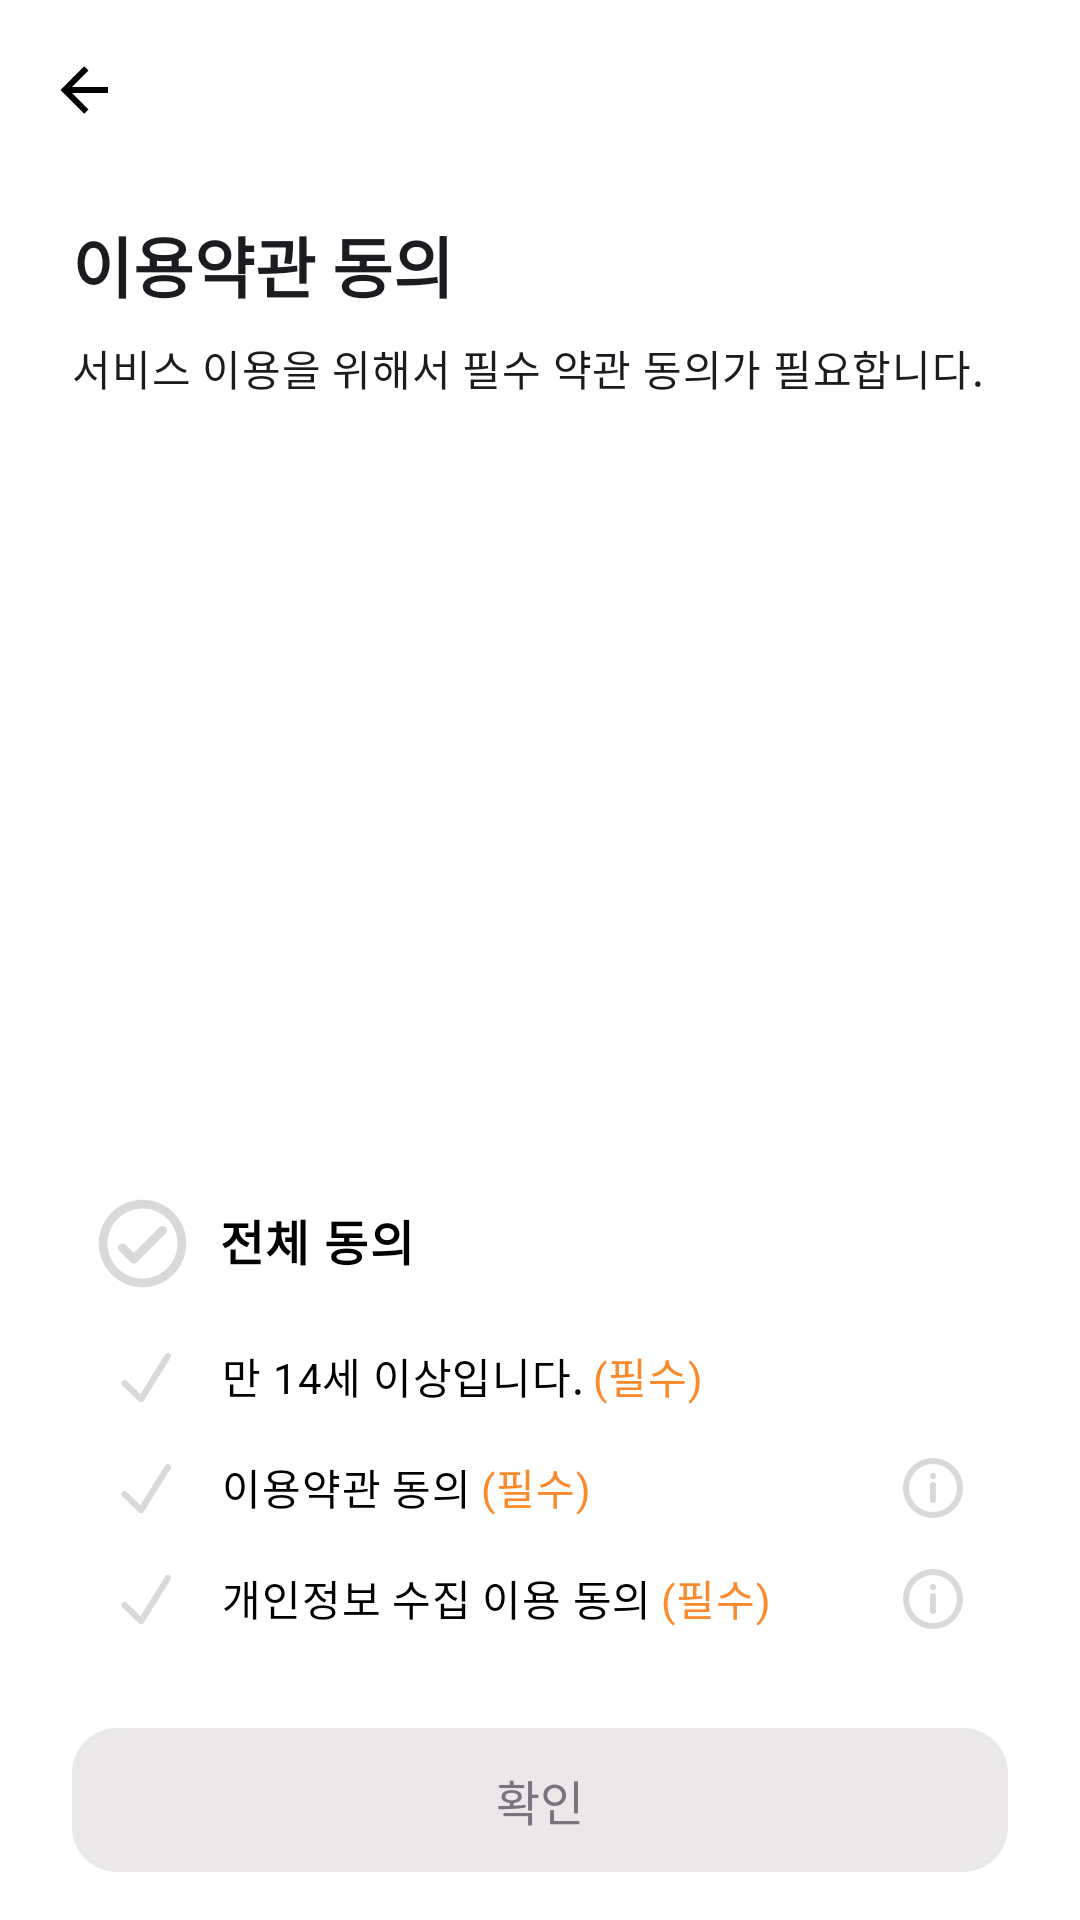

Here is an Android app screen rendered from its layout file. Give the layout XML and the strings, colors and styles it references.
<!-- AndroidManifest.xml: application theme Theme.VocaRoutine -->
<!-- res/layout/fragment_policy_agreement.xml -->
<?xml version="1.0" encoding="utf-8"?>
<androidx.constraintlayout.widget.ConstraintLayout xmlns:android="http://schemas.android.com/apk/res/android"
    xmlns:app="http://schemas.android.com/apk/res-auto"
    xmlns:tools="http://schemas.android.com/tools"
    android:layout_width="match_parent"
    android:layout_height="match_parent"
    android:background="@color/background_color"
    tools:context=".ui.login.PolicyAgreementFragment">

    <com.google.android.material.appbar.AppBarLayout
        android:id="@+id/layout_app_bar"
        android:layout_width="0dp"
        android:layout_height="wrap_content"
        app:layout_constraintEnd_toEndOf="parent"
        app:layout_constraintStart_toStartOf="parent"
        app:layout_constraintTop_toTopOf="parent">

        <com.google.android.material.appbar.MaterialToolbar
            android:id="@+id/top_app_bar"
            android:layout_width="match_parent"
            android:layout_height="wrap_content"
            android:background="@color/background_color"
            android:minHeight="?attr/actionBarSize"
            app:navigationIcon="@drawable/ic_back"
            app:navigationIconTint="@color/icon_color" />

    </com.google.android.material.appbar.AppBarLayout>

    <TextView
        android:id="@+id/tv_title"
        style="@style/LargeTitle"
        android:layout_width="wrap_content"
        android:layout_height="wrap_content"
        android:layout_marginStart="24dp"
        android:layout_marginTop="8dp"
        android:text="@string/policy_agreement_title"
        android:textStyle="bold"
        app:layout_constraintStart_toStartOf="parent"
        app:layout_constraintTop_toBottomOf="@id/layout_app_bar" />

    <TextView
        android:id="@+id/tv_content"
        style="@style/MediumBody"
        android:layout_width="wrap_content"
        android:layout_height="wrap_content"
        android:layout_marginStart="24dp"
        android:layout_marginTop="8dp"
        android:text="@string/policy_agreement_content"
        app:layout_constraintStart_toStartOf="parent"
        app:layout_constraintTop_toBottomOf="@id/tv_title" />

    <androidx.appcompat.widget.AppCompatButton
        android:id="@+id/btn_agree"
        android:layout_width="0dp"
        android:layout_height="wrap_content"
        android:layout_marginHorizontal="24dp"
        android:layout_marginBottom="16dp"
        android:background="@drawable/selector_btn_agree"
        android:enabled="false"
        android:stateListAnimator="@null"
        android:text="@string/check"
        android:textColor="@drawable/selector_button_text_color"
        android:textSize="16sp"
        app:layout_constraintBottom_toBottomOf="parent"
        app:layout_constraintEnd_toEndOf="parent"
        app:layout_constraintStart_toStartOf="parent" />

    <CheckBox
        android:id="@+id/cb_privacy"
        android:layout_width="24dp"
        android:layout_height="24dp"
        android:layout_marginStart="36dp"
        android:layout_marginBottom="30dp"
        android:background="@drawable/selector_ic_check"
        android:button="@android:color/transparent"
        app:layout_constraintBottom_toTopOf="@id/btn_agree"
        app:layout_constraintStart_toStartOf="parent" />

    <TextView
        android:id="@+id/tv_privacy"
        style="@style/MediumBody"
        android:layout_width="wrap_content"
        android:layout_height="wrap_content"
        android:layout_marginStart="14dp"
        android:layout_marginBottom="33dp"
        android:text="@string/agree_privacy_policy"
        android:textColor="@color/text_color"
        app:layout_constraintBottom_toTopOf="@id/btn_agree"
        app:layout_constraintStart_toEndOf="@+id/cb_privacy" />

    <TextView
        android:id="@+id/tv_privacy_essential"
        style="@style/MediumBody"
        android:layout_width="wrap_content"
        android:layout_height="wrap_content"
        android:layout_marginStart="3dp"
        android:layout_marginBottom="33dp"
        android:text="@string/essential"
        android:textColor="@color/orange200"
        app:layout_constraintBottom_toTopOf="@id/btn_agree"
        app:layout_constraintStart_toEndOf="@+id/tv_privacy" />

    <ImageButton
        android:id="@+id/btn_privacy"
        android:layout_width="26dp"
        android:layout_height="26dp"
        android:layout_marginEnd="36dp"
        android:layout_marginBottom="30dp"
        android:background="@android:color/transparent"
        android:contentDescription="@string/btn_privacy"
        android:src="@drawable/ic_info"
        app:layout_constraintBottom_toTopOf="@id/btn_agree"
        app:layout_constraintEnd_toEndOf="parent" />

    <CheckBox
        android:id="@+id/cb_terms"
        android:layout_width="24dp"
        android:layout_height="24dp"
        android:layout_marginStart="36dp"
        android:layout_marginBottom="13dp"
        android:background="@drawable/selector_ic_check"
        android:button="@android:color/transparent"
        app:layout_constraintBottom_toTopOf="@id/cb_privacy"
        app:layout_constraintStart_toStartOf="parent" />

    <TextView
        android:id="@+id/tv_terms"
        style="@style/MediumBody"
        android:layout_width="wrap_content"
        android:layout_height="wrap_content"
        android:layout_marginStart="14dp"
        android:layout_marginBottom="16dp"
        android:text="@string/agree_terms"
        android:textColor="@color/text_color"
        app:layout_constraintBottom_toTopOf="@id/cb_privacy"
        app:layout_constraintStart_toEndOf="@+id/cb_terms" />

    <TextView
        android:id="@+id/tv_terms_essential"
        style="@style/MediumBody"
        android:layout_width="wrap_content"
        android:layout_height="wrap_content"
        android:layout_marginStart="3dp"
        android:layout_marginBottom="16dp"
        android:text="@string/essential"
        android:textColor="@color/orange200"
        app:layout_constraintBottom_toTopOf="@id/cb_privacy"
        app:layout_constraintStart_toEndOf="@+id/tv_terms" />

    <ImageButton
        android:id="@+id/btn_terms"
        android:layout_width="26dp"
        android:layout_height="26dp"
        android:layout_marginEnd="36dp"
        android:layout_marginBottom="13dp"
        android:background="@android:color/transparent"
        android:contentDescription="@string/btn_terms"
        android:src="@drawable/ic_info"
        app:layout_constraintBottom_toTopOf="@id/cb_privacy"
        app:layout_constraintEnd_toEndOf="parent" />

    <CheckBox
        android:id="@+id/cb_age"
        android:layout_width="24dp"
        android:layout_height="24dp"
        android:layout_marginStart="36dp"
        android:layout_marginBottom="13dp"
        android:background="@drawable/selector_ic_check"
        android:button="@android:color/transparent"
        app:layout_constraintBottom_toTopOf="@id/cb_terms"
        app:layout_constraintStart_toStartOf="parent" />

    <TextView
        android:id="@+id/tv_age"
        style="@style/MediumBody"
        android:layout_width="wrap_content"
        android:layout_height="wrap_content"
        android:layout_marginStart="14dp"
        android:layout_marginBottom="16dp"
        android:text="@string/order_than_fourteen"
        android:textColor="@color/text_color"
        app:layout_constraintBottom_toTopOf="@id/cb_terms"
        app:layout_constraintStart_toEndOf="@+id/cb_age" />

    <TextView
        android:id="@+id/tv_age_essential"
        style="@style/MediumBody"
        android:layout_width="wrap_content"
        android:layout_height="wrap_content"
        android:layout_marginStart="3dp"
        android:layout_marginBottom="16dp"
        android:text="@string/essential"
        android:textColor="@color/orange200"
        app:layout_constraintBottom_toTopOf="@id/cb_terms"
        app:layout_constraintStart_toEndOf="@+id/tv_age" />

    <CheckBox
        android:id="@+id/cb_all_agree"
        android:layout_width="35dp"
        android:layout_height="35dp"
        android:layout_marginStart="30dp"
        android:layout_marginBottom="16dp"
        android:background="@drawable/selector_ic_all_check"
        android:button="@android:color/transparent"
        app:layout_constraintBottom_toTopOf="@id/cb_age"
        app:layout_constraintStart_toStartOf="parent" />

    <TextView
        android:id="@+id/tv_all_agree"
        style="@style/LargeBody"
        android:layout_width="wrap_content"
        android:layout_height="wrap_content"
        android:layout_marginStart="8dp"
        android:layout_marginBottom="23dp"
        android:text="@string/all_agree"
        android:textColor="@color/text_color"
        android:textStyle="bold"
        app:layout_constraintBottom_toTopOf="@id/cb_age"
        app:layout_constraintStart_toEndOf="@+id/cb_all_agree" />

</androidx.constraintlayout.widget.ConstraintLayout>
<!-- resources referenced by this layout -->
<resources>
  <color name="background_color">@color/white</color>
  <color name="icon_color">@color/black</color>
  <color name="orange200">#FA8A2C</color>
  <color name="text_color">@color/black</color>
  <!-- drawable ic_back (drawable) -->
  <vector xmlns:android="http://schemas.android.com/apk/res/android"
      android:width="24dp"
      android:height="28dp"
      android:viewportWidth="24"
      android:viewportHeight="28">
    <path
        android:pathData="M20,11V13H8L13.5,18.5L12.08,19.92L4.16,12L12.08,4.08L13.5,5.5L8,11H20Z"
        android:fillColor="#000000"/>
  </vector>
  <!-- drawable selector_btn_agree (drawable) -->
  <?xml version="1.0" encoding="utf-8"?>
  <selector xmlns:android="http://schemas.android.com/apk/res/android">
      <item android:drawable="@drawable/item_btn_agree_enabled" android:state_enabled="true" />
      <item android:drawable="@drawable/item_btn_agree_disabled" android:state_enabled="false" />
  </selector>
  <!-- drawable selector_button_text_color (drawable) -->
  <?xml version="1.0" encoding="utf-8"?>
  <selector xmlns:android="http://schemas.android.com/apk/res/android">
      <item android:color="@color/gray100" android:state_enabled="false" />
      <item android:color="@color/white" android:state_enabled="true" />
  </selector>
  <!-- drawable selector_ic_all_check (drawable) -->
  <?xml version="1.0" encoding="utf-8"?>
  <selector xmlns:android="http://schemas.android.com/apk/res/android">
      <item android:drawable="@drawable/ic_all_check_enabled" android:state_checked="true" />
      <item android:drawable="@drawable/ic_all_check_disabled" android:state_checked="false" />
  </selector>
  <!-- drawable selector_ic_check (drawable) -->
  <?xml version="1.0" encoding="utf-8"?>
  <selector xmlns:android="http://schemas.android.com/apk/res/android">
      <item android:drawable="@drawable/ic_check_disabled" android:state_checked="false" />
      <item android:drawable="@drawable/ic_check_enabled" android:state_checked="true" />
  </selector>
  <string name="agree_privacy_policy">개인정보 수집 이용 동의</string>
  <string name="agree_terms">이용약관 동의</string>
  <string name="all_agree">전체 동의</string>
  <string name="btn_privacy">개인정보 수집 안내 버튼</string>
  <string name="btn_terms">이용약관 안내 버튼</string>
  <string name="check">확인</string>
  <string name="essential">(필수)</string>
  <string name="order_than_fourteen">만 14세 이상입니다.</string>
  <string name="policy_agreement_content">서비스 이용을 위해서 필수 약관 동의가 필요합니다.</string>
  <string name="policy_agreement_title">이용약관 동의</string>
  <style name="LargeBody" parent="TextAppearance.Material3.BodyLarge" />
  <style name="LargeTitle" parent="TextAppearance.Material3.TitleLarge" />
  <style name="MediumBody" parent="TextAppearance.Material3.BodyMedium" />
  <style name="Theme.VocaRoutine" parent="Base.Theme.VocaRoutine" />
  <color name="white">#FFFFFFFF</color>
  <color name="black">#FF000000</color>
  <!-- drawable item_btn_agree_enabled (drawable) -->
  <shape xmlns:android="http://schemas.android.com/apk/res/android"
      android:shape="rectangle">
  
      <solid android:color="@color/orange200" />
  
      <corners android:radius="15dp" />
  
  </shape>
  <!-- drawable item_btn_agree_disabled (drawable) -->
  <shape xmlns:android="http://schemas.android.com/apk/res/android"
      android:shape="rectangle">
  
      <solid android:color="@color/light_gray" />
  
      <corners android:radius="15dp" />
  
  </shape>
  <color name="gray100">#79747E</color>
  <style name="Base.Theme.VocaRoutine" parent="Theme.Material3.Light.NoActionBar">
          
          
          <item name="android:statusBarColor">@android:color/transparent</item>
          <item name="android:windowLightStatusBar">true</item>
      </style>
  <color name="light_gray">#FFEAE8E8</color>
</resources>
